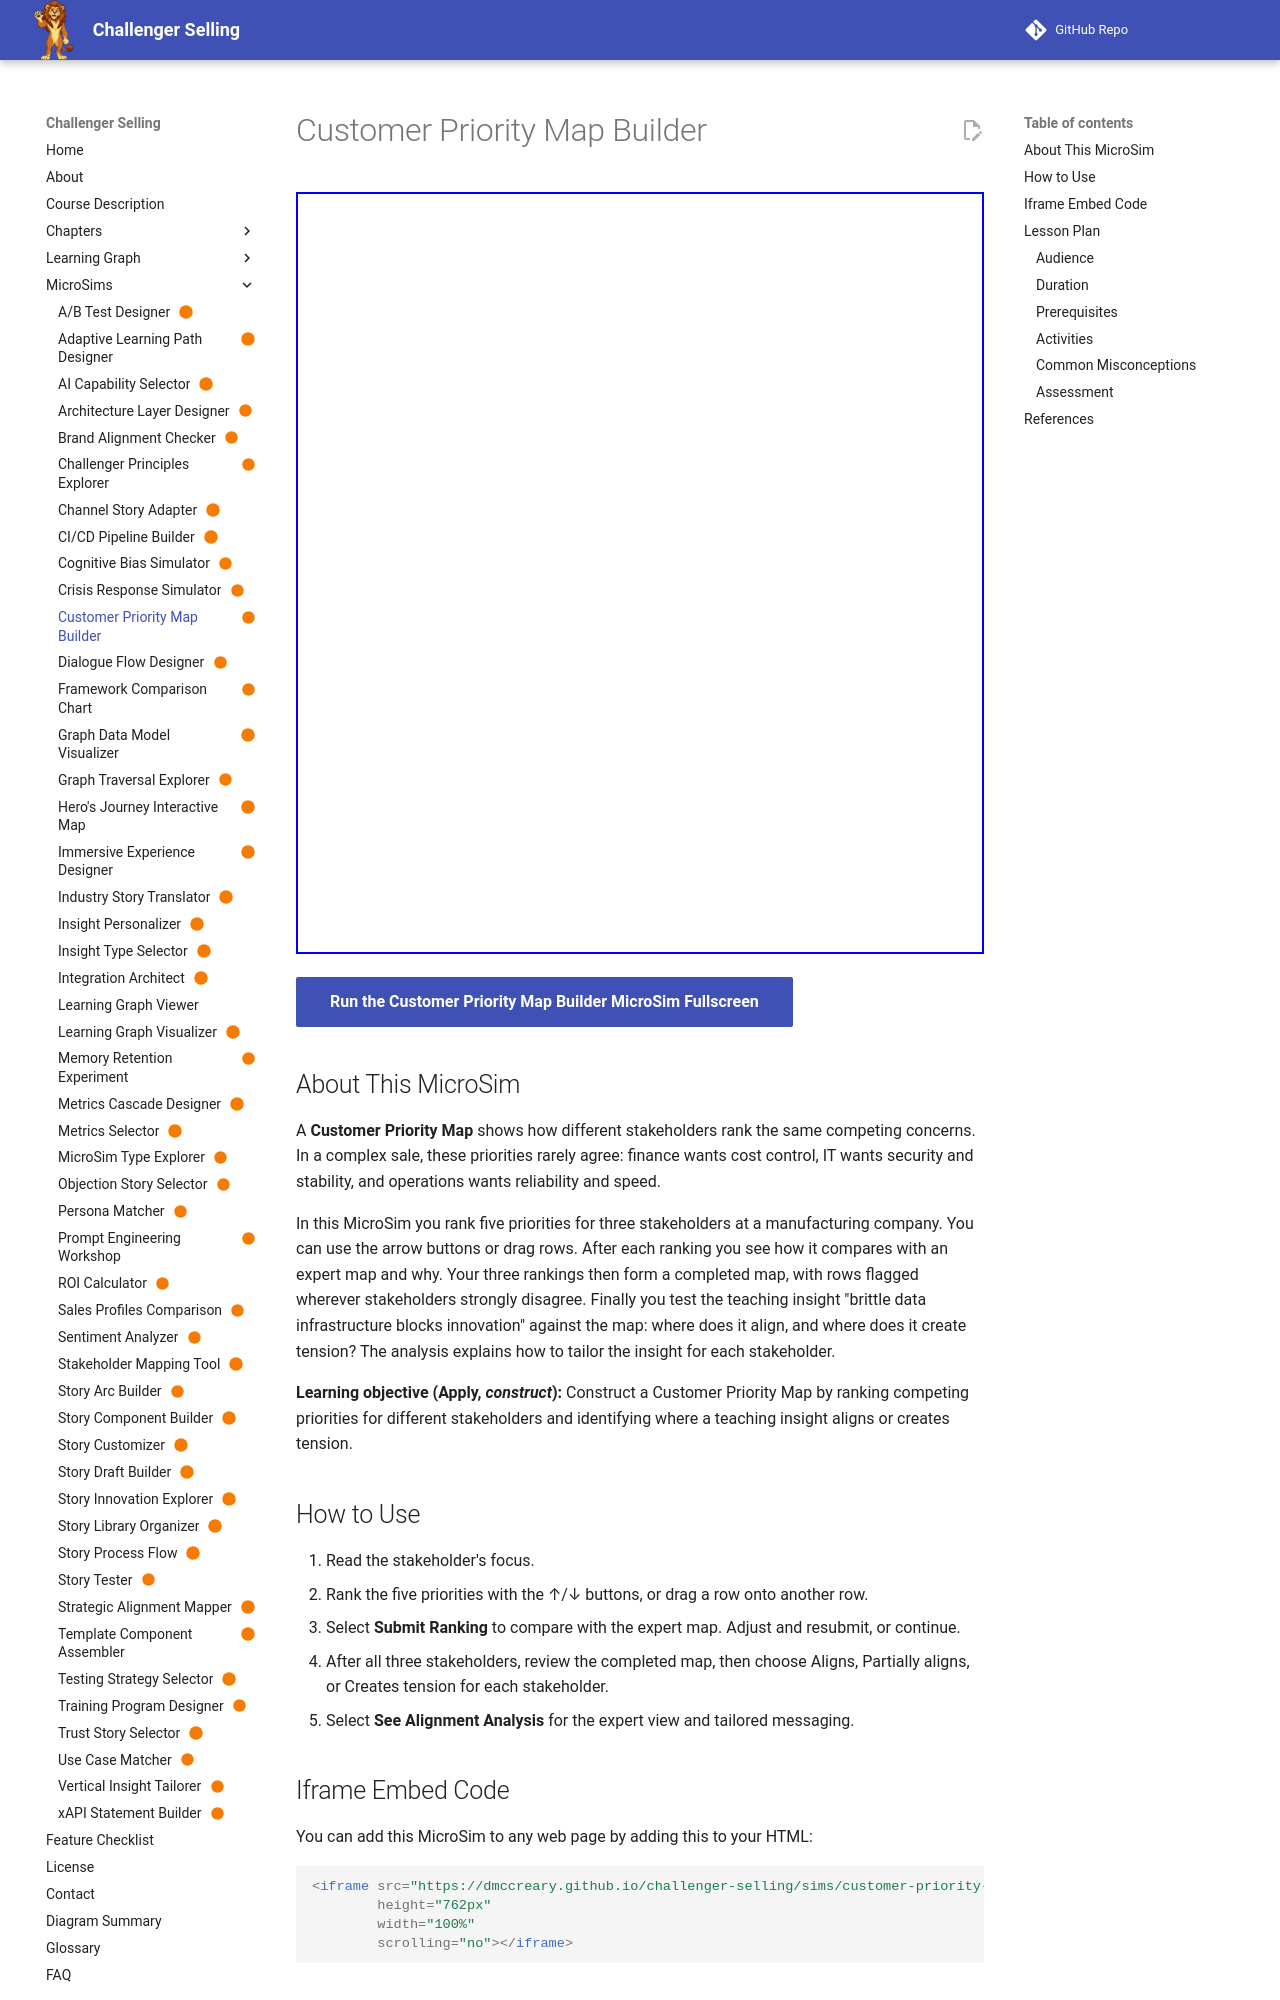

repository: dmccreary/challenger-selling · page: sims/customer-priority-map-builder/index.html · generator: mkdocs

---
title: "Customer Priority Map Builder"
description: "Learners rank five competing priorities for a CFO, CTO, and COO, compare each ranking with an expert map, then use the completed Customer Priority Map to judge where a teaching insight aligns or creates tension."
image: /sims/customer-priority-map-builder/customer-priority-map-builder.png
og:image: /sims/customer-priority-map-builder/customer-priority-map-builder.png
twitter:image: /sims/customer-priority-map-builder/customer-priority-map-builder.png
social:
   cards: false
status: built
---

# Customer Priority Map Builder

<iframe src="main.html" height="762px" width="100%" scrolling="no"></iframe>

[Run the Customer Priority Map Builder MicroSim Fullscreen](./main.html){ .md-button .md-button--primary }

## About This MicroSim

A **Customer Priority Map** shows how different stakeholders rank the same competing concerns. In a complex sale, these priorities rarely agree: finance wants cost control, IT wants security and stability, and operations wants reliability and speed.

In this MicroSim you rank five priorities for three stakeholders at a manufacturing company. You can use the arrow buttons or drag rows. After each ranking you see how it compares with an expert map and why. Your three rankings then form a completed map, with rows flagged wherever stakeholders strongly disagree. Finally you test the teaching insight "brittle data infrastructure blocks innovation" against the map: where does it align, and where does it create tension? The analysis explains how to tailor the insight for each stakeholder.

**Learning objective (Apply, *construct*):** Construct a Customer Priority Map by ranking competing priorities for different stakeholders and identifying where a teaching insight aligns or creates tension.

## How to Use

1. Read the stakeholder's focus.
2. Rank the five priorities with the &uarr;/&darr; buttons, or drag a row onto another row.
3. Select **Submit Ranking** to compare with the expert map. Adjust and resubmit, or continue.
4. After all three stakeholders, review the completed map, then choose Aligns, Partially aligns, or Creates tension for each stakeholder.
5. Select **See Alignment Analysis** for the expert view and tailored messaging.
